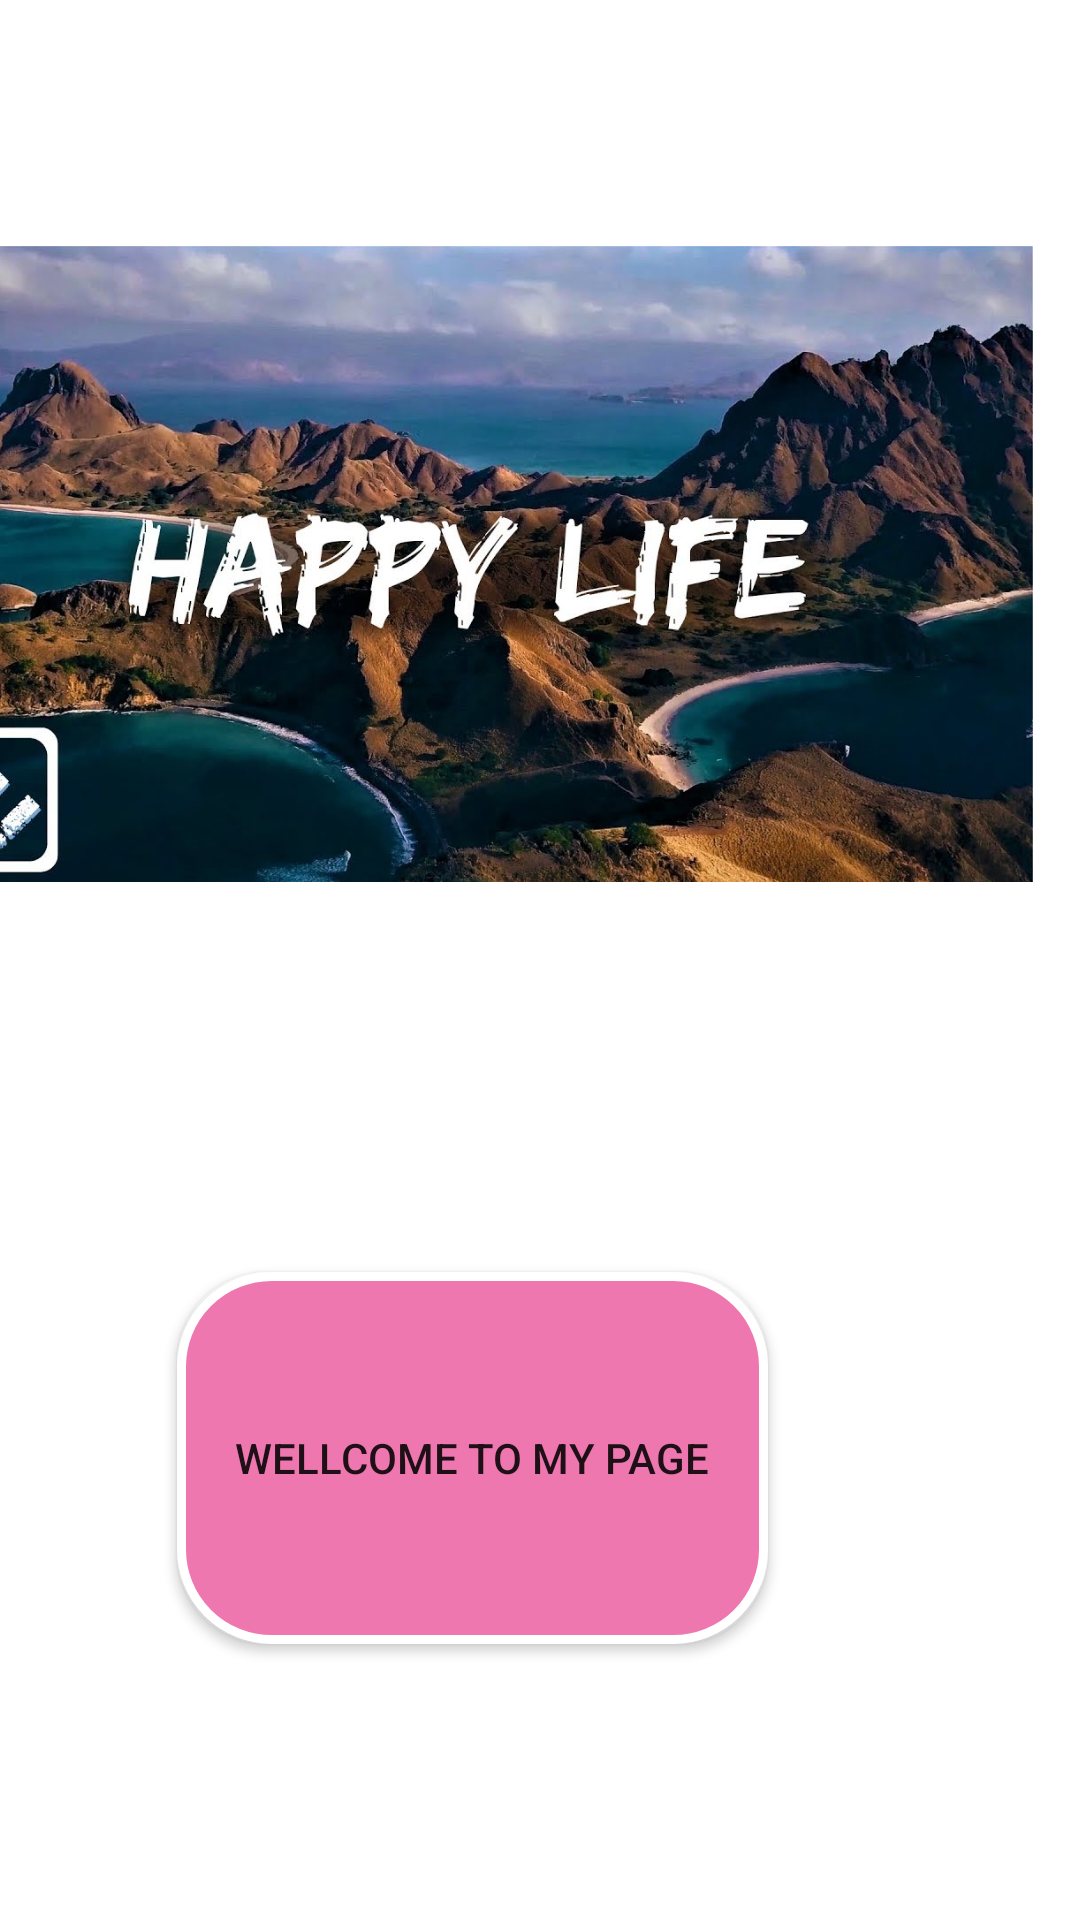

Reconstruct the res/layout file that produces this screen, plus the resources it refers to.
<!-- AndroidManifest.xml: application theme Theme.THAndroid -->
<!-- res/layout/activity_main.xml -->
<?xml version="1.0" encoding="utf-8"?>
<androidx.constraintlayout.widget.ConstraintLayout xmlns:android="http://schemas.android.com/apk/res/android"
    xmlns:app="http://schemas.android.com/apk/res-auto"
    xmlns:tools="http://schemas.android.com/tools"
    android:id="@+id/txtBackGorund"
    android:layout_width="match_parent"
    android:layout_height="match_parent"
    android:background="#FFFFFF"
    tools:context=".MainActivity">

    <Button
        android:id="@+id/btnSignIn"
        android:layout_width="197dp"
        android:layout_height="124dp"
        android:layout_marginTop="92dp"
        android:layout_marginEnd="104dp"
        android:layout_marginRight="104dp"
        android:background="@drawable/shapebutton"
        android:text="Wellcome To My Page"
        app:layout_constraintEnd_toEndOf="parent"
        app:layout_constraintTop_toBottomOf="@+id/imageView" />

    <ImageView
        android:id="@+id/imageView"
        android:layout_width="377dp"
        android:layout_height="288dp"
        android:layout_marginTop="44dp"
        android:layout_marginEnd="16dp"
        android:layout_marginRight="16dp"
        app:layout_constraintEnd_toEndOf="parent"
        app:layout_constraintTop_toTopOf="parent"
        app:srcCompat="@drawable/anhmain" />

</androidx.constraintlayout.widget.ConstraintLayout>
<!-- resources referenced by this layout -->
<resources>
  <!-- drawable anhmain: jpg bitmap (drawable-v24, 186229 bytes) -->
  <!-- drawable shapebutton (drawable) -->
  <?xml version="1.0" encoding="utf-8"?>
  <shape xmlns:android="http://schemas.android.com/apk/res/android"
      android:shape="rectangle">
      <stroke android:color="#FFFFFF" android:width="3dp"></stroke>
      <solid android:color="#EF77B0"></solid>
      <corners android:radius="30dp"></corners>
  
  </shape>
  <style name="Theme.THAndroid" parent="Theme.MaterialComponents.DayNight.DarkActionBar">
          
          <item name="colorPrimary">@color/purple_500</item>
          <item name="colorPrimaryVariant">@color/purple_700</item>
          <item name="colorOnPrimary">@color/white</item>
          
          <item name="colorSecondary">@color/teal_200</item>
          <item name="colorSecondaryVariant">@color/teal_700</item>
          <item name="colorOnSecondary">@color/black</item>
          
          <item name="android:statusBarColor" tools:targetApi="l">?attr/colorPrimaryVariant</item>
          
      </style>
  <!-- not gathered from this repository: default colours our renderer supplied (Android Studio template values) -->
  <color name="purple_500">#FF6200EE</color>
  <color name="purple_700">#FF3700B3</color>
  <color name="teal_200">#FF03DAC5</color>
  <color name="teal_700">#FF018786</color>
  <color name="black">#FF000000</color>
  <color name="white">#FFFFFFFF</color>
</resources>
